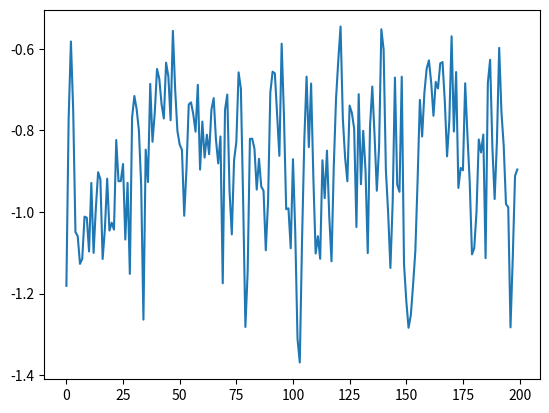

Here is the Python script that generated this plot:
"""
Simple Monte Carlo for Ising model

Related to course FYS-4096 Computational Physics

Problem 1:
- Make the code to work, that is, include code to where it reads "# ADD"
- Comment the parts with "# ADD" and make any additional comments you 
  think could be useful for yourself later.
- Follow the assignment from ex11.pdf.

Problem 2:
- Add observables: heat capacity, magnetization, magnetic susceptibility
- Follow the assignment from ex11.pdf.

Problem 3:
- Look at the temperature effects and locate the phase transition temperature.
- Follow the assignment from ex11.pdf.

"""


from numpy import *
from matplotlib.pyplot import *
from scipy.special import erf

class Walker:
    def __init__(self,*args,**kwargs):
        self.spin = kwargs['spin']
        self.nearest_neighbors = kwargs['nn']
        self.sys_dim = kwargs['dim']
        self.coords = kwargs['coords']

    def w_copy(self):
        return Walker(spin=self.spin.copy(),
                      nn=self.nearest_neighbors.copy(),
                      dim=self.sys_dim,
                      coords=self.coords.copy())
    

def Energy(Walkers):
    E = 0.0
    J = 4.0 # given in units of k_B
    # Simplest Ising model assumption: interaction only between nearest neighbors.
    # Energy of such assumption: E(s) = -J*sum(si*sj), summing over all nn pairs
    for walker in Walkers:
        E += site_Energy(Walkers,walker)

    # Energy of the nn-pairs are calculated twice
    return E*0.5

def site_Energy(Walkers,Walker):
    E = 0.0
    J = 4.0 # given in units of k_B
    for k in range(len(Walker.nearest_neighbors)):
        j = Walker.nearest_neighbors[k]
        E += -J*Walker.spin*Walkers[j].spin
    return E

def ising(Nblocks,Niters,Walkers,beta):
    M = len(Walkers)
    Eb = zeros((Nblocks,))
    Accept=zeros((Nblocks,))
    AccCount=zeros((Nblocks,))

    obs_interval = 5
    for i in range(Nblocks):
        EbCount = 0
        for j in range(Niters):
            site = int(random.rand()*M)

            s_old = 1.0*Walkers[site].spin
            E_old = site_Energy(Walkers,Walkers[site])

            #coinflip for flipping spin
            s_new = random.randint(2) - 0.5

            Walkers[site].spin = 1.0*s_new

            E_new = site_Energy(Walkers,Walkers[site])
            deltaE = E_new-E_old

            # Metropolis Monte Carlo
            # Spin only flips between two states (uniform distribution),
            # so only the energy of these microstates needs to be measured
            q_s_sp = exp(-beta*(deltaE))
            if (q_s_sp > random.rand()):
                    Accept[i] += 1.0
            else:
                Walkers[site].spin = s_old
            AccCount[i] += 1
            if j % obs_interval == 0:
                E_tot = Energy(Walkers)/M # energy per spin
                Eb[i] += E_tot
                EbCount += 1
            
        Eb[i] /= EbCount
        Accept[i] /= AccCount[i]
        print('Block {0}/{1}'.format(i+1,Nblocks))
        print('    E   = {0:.5f}'.format(Eb[i]))
        print('    Acc = {0:.5f}'.format(Accept[i]))


    return Walkers, Eb, Accept


def main():
    Walkers=[]

    dim = 2
    grid_side = 10
    grid_size = grid_side**dim
    
    # Ising model nearest neighbors only
    mapping = zeros((grid_side,grid_side),dtype=int) # mapping
    inv_map = [] # inverse mapping
    ii = 0
    for i in range(grid_side):
        for j in range(grid_side):
            mapping[i,j]=ii
            inv_map.append([i,j])
            ii += 1
 

    # Create walkers
    for i in range(grid_side):
        for j in range(grid_side):
            # Calculate the coordinates of nearest neighbors, 
            # periodic boundary conditions apply
            j1=mapping[i,(j-1) % grid_side]
            j2=mapping[i,(j+1) % grid_side]
            i1=mapping[(i-1) % grid_side,j]
            i2=mapping[(i+1) % grid_side,j]
            Walkers.append(Walker(spin=0.5,
                                  nn=[j1,j2,i1,i2],
                                  dim=dim,
                                  coords = [i,j]))
 
    
    Nblocks = 200
    Niters = 1000
    eq = 20 # equilibration "time"
    T = 3.0
    beta = 1.0/T
    """
    Notice: Energy is measured in units of k_B, which is why
            beta = 1/T instead of 1/(k_B T)
    """
    Walkers, Eb, Acc = ising(Nblocks,Niters,Walkers,beta)

    plot(Eb)
    Eb = Eb[eq:]
    print('Ising total energy: {0:.5f} +/- {1:0.5f}'.format(mean(Eb), std(Eb)/sqrt(len(Eb))))
    print('Variance to energy ratio: {0:.5f}'.format(abs(var(Eb)/mean(Eb)))) 
    show()

if __name__=="__main__":
    main()
        
